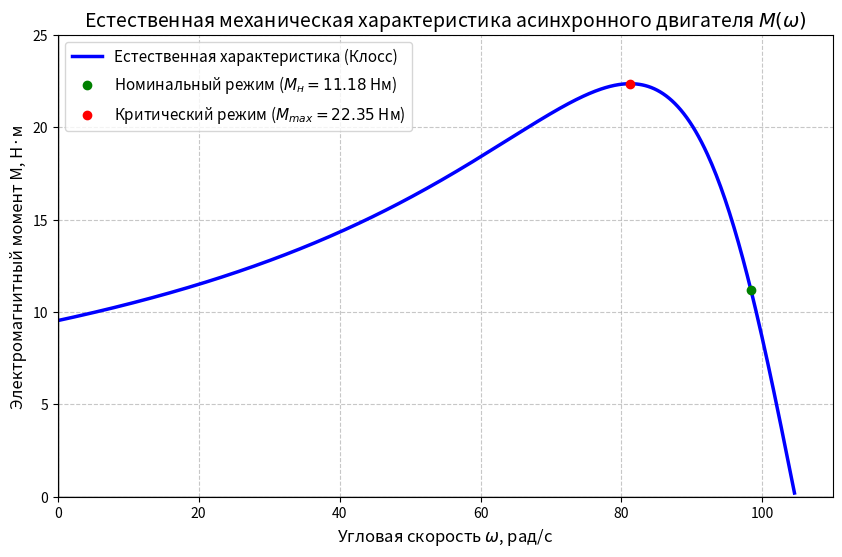

Here is the Python script that generated this plot:
import numpy as np
import matplotlib.pyplot as plt

# 1. Исходные данные
Pn = 1100        # Номинальная мощность (Вт)
w0 = 104.67      # Синхронная угловая скорость (рад/с)
n0 = 1000        # Синхронная скорость (об/мин)
n_nom = 940      # Номинальная скорость из опыта (об/мин)
lambda_m = 2     # Перегрузочная способность (Mmax/Mnom)

# 2. Расчет промежуточных параметров
Sn = (n0 - n_nom) / n0   # Номинальное скольжение (0.06)
wn_rad = n_nom / 9.55    # Номинальная угловая скорость (~98.4 рад/с)
M_nom = Pn / wn_rad      # Номинальный момент (~11.18 Нм)
M_max = lambda_m * M_nom # Максимальный (критический) момент (~22.35 Нм)

# Критическое скольжение (S_k) по методичке: Sk = Sn * (lambda + sqrt(lambda^2 - 1))
Sk = Sn * (lambda_m + np.sqrt(lambda_m**2 - 1)) # ~0.224

# 3. Генерация данных по формуле Клосса
# Задаем диапазон скольжения S от 0.001 (близко к холостому ходу) до 1 (пуск)
S = np.linspace(0.001, 1, 500)
# Формула Клосса: M = (2 * Mmax) / (S/Sk + Sk/S)
M = (2 * M_max) / (S/Sk + Sk/S)
# Угловая скорость: w = w0 * (1 - S)
W = w0 * (1 - S)

# 4. Построение графика
plt.figure(figsize=(10, 6))
plt.plot(W, M, label='Естественная характеристика (Клосс)', color='blue', linewidth=2.5)

# Отметка ключевых точек
plt.scatter([wn_rad], [M_nom], color='green', zorder=5, label=f'Номинальный режим ($M_н={M_nom:.2f}$ Нм)')
plt.scatter([w0 * (1 - Sk)], [M_max], color='red', zorder=5, label=f'Критический режим ($M_{{max}}={M_max:.2f}$ Нм)')

# Оформление
plt.title('Естественная механическая характеристика асинхронного двигателя $M(\omega)$', fontsize=14)
plt.xlabel('Угловая скорость $\omega$, рад/с', fontsize=12)
plt.ylabel('Электромагнитный момент M, Н·м', fontsize=12)
plt.grid(True, linestyle='--', alpha=0.7)
plt.axhline(0, color='black', linewidth=1)
plt.axvline(0, color='black', linewidth=1)
plt.legend(fontsize=11)
plt.xlim(0, 110)
plt.ylim(0, 25)

plt.show()
